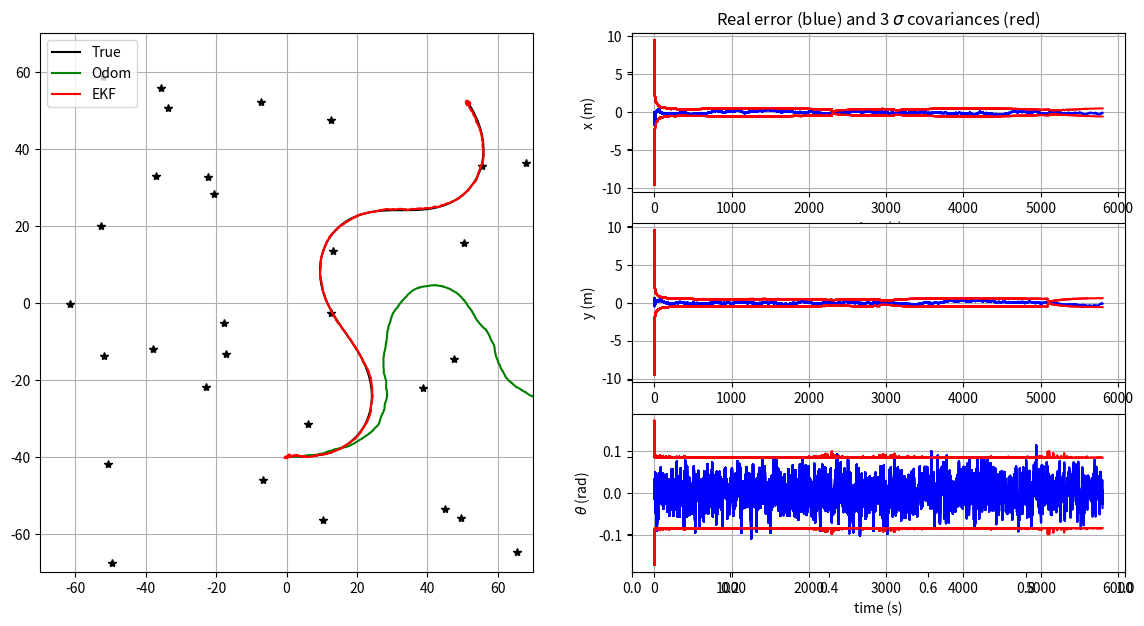

Generate this figure with matplotlib:
"""
TP Kalman filter for mobile robots localization

[redacted]
"""

from math import sin, cos, atan2, pi, sqrt
import matplotlib.pyplot as plt
import numpy as np
seed = 123456
np.random.seed(seed)

import os
try:
    os.makedirs("outputs")
except:
    pass

# ---- Simulator class (world, control and sensors) ----

class Simulation:
    def __init__(self, Tf, dt_pred, xTrue, QTrue, xOdom, Map, RTrue, dt_meas):
        self.Tf = Tf
        self.dt_pred = dt_pred
        self.nSteps = int(np.round(Tf/dt_pred))
        self.QTrue = QTrue
        self.xTrue = xTrue
        self.xOdom = xOdom
        self.Map = Map
        self.RTrue = RTrue
        self.dt_meas = dt_meas
        
    # return true control at step k
    def get_robot_control(self, k):
        # generate  sin trajectory
        u = np.array([[0, 0.025,  0.1*np.pi / 180 * sin(3*np.pi * k / self.nSteps)]]).T
        return u
    
    
    # simulate new true robot position
    def simulate_world(self, k):
        dt_pred = self.dt_pred
        u = self.get_robot_control(k)
        self.xTrue = tcomp(self.xTrue, u, dt_pred)
        self.xTrue[2, 0] = angle_wrap(self.xTrue[2, 0])
    
    
    # computes and returns noisy odometry
    def get_odometry(self, k):
        # Ensuring random repetability for given k
        np.random.seed(seed*2 + k)
        
        # Model
        dt_pred = self.dt_pred
        u = self.get_robot_control(k)
        xnow = tcomp(self.xOdom, u, dt_pred)
        uNoise = np.sqrt(self.QTrue) @ np.random.randn(3)
        uNoise = np.array([uNoise]).T
        xnow = tcomp(xnow, uNoise, dt_pred)
        self.xOdom = xnow
        u = u + dt_pred*uNoise
        return xnow, u


    # generate a noisy observation of a random amer
    def get_observation(self, k):
        # Ensuring random repetability for given k
        np.random.seed(seed*3 + k)

        # Model
        if k*self.dt_pred % self.dt_meas == 0:
            notValidCondition = False # False: measurement valid / True: measurement not valid
            if notValidCondition:
                z = None
                iFeature = None
            else:
                iFeature = np.random.randint(0, self.Map.shape[1] - 1)
                zNoise = np.sqrt(self.RTrue) @ np.random.randn(2)
                zNoise = np.array([zNoise]).T
                z = observation_model(self.xTrue, iFeature, self.Map) + zNoise
                z[1, 0] = angle_wrap(z[1, 0])
        else:
            z = None
            iFeature = None
        
        return [z, iFeature]


# ---- Kalman Filter: model functions ----

# evolution model (f)
def motion_model(x, u, dt_pred):
    # x: estimated state (x, y, heading)
    # u: control input or odometry measurement in body frame (Vx, Vy, angular rate)
    
    xPred = tcomp(x, u, dt_pred)
    xPred[2, 0] = angle_wrap(xPred[2, 0])
    
    return xPred


# observation model (h)
def observation_model(xVeh, iFeature, Map):
    # xVeh: vecule state
    # iFeature: observed amer index
    # Map: map of all amers

    Dx = Map[0, iFeature] - xVeh[0, 0]
    Dy = Map[1, iFeature] - xVeh[1, 0]
    theta_k = xVeh[2, 0]

    z = np.array([
        [np.sqrt((Dx)**2 + (Dy)**2)],
        [np.arctan2(Dy, Dx) - theta_k]
    ])

    z[1, 0] = angle_wrap(z[1, 0])
    
    return z


# ---- Kalman Filter: Jacobian functions to be completed ----

# h(x) Jacobian wrt x
def get_obs_jac(xPred, iFeature, Map):
    # xPred: predicted state
    # iFeature: observed amer index
    # Map: map of all amers
    
    Dx = Map[0, iFeature] - xPred[0, 0]
    Dy = Map[1, iFeature] - xPred[1, 0]

    r2_k = Dx**2 + Dy**2
    r_k = np.sqrt(r2_k)

    jH = np.array([
        [-Dx/r_k, -Dy/r_k, 0],
        [Dy/r2_k, -Dx/r2_k, -1]
    ])

    return jH


# f(x,u) Jacobian wrt x
def F(x, u, dt_pred):
    # x: estimated state (x, y, heading)
    # u: control input (Vx, Vy, angular rate)
    # dt_pred: time step
    
    vx = u[0, 0]
    vy = u[1, 0]
    
    theta = x[2, 0]
    s = np.sin(theta)
    c = np.cos(theta)
    
    df_dx = np.array([
        [1, 0, -(vx * s + vy * c) * dt_pred],
        [0, 1,  (vx * c - vy * s) * dt_pred],
        [0, 0,  1]
    ])
    
    return df_dx


# f(x,u) Jacobian wrt w (noise on the control input u)
def G(x, u, dt_pred):
    # x: estimated state (x, y, heading) in ground frame
    # u: control input (Vx, Vy, angular rate) in robot frame
    # dt_pred: time step for prediction

    theta = x[2, 0]
    s = np.sin(theta)
    c = np.cos(theta)
    
    df_du = np.array([
        [c*dt_pred, -s*dt_pred,0],
        [s*dt_pred, c*dt_pred, 0],
        [0, 0,  dt_pred]
    ])

    return df_du

# ---- Utils functions ----
# Display error ellipses
def plot_covariance_ellipse(xEst, PEst, axes, lineType):
    """
    Plot one covariance ellipse from covariance matrix
    """

    Pxy = PEst[0:2, 0:2]
    eigval, eigvec = np.linalg.eig(Pxy)

    if eigval[0] >= eigval[1]:
        bigind = 0
        smallind = 1
    else:
        bigind = 1
        smallind = 0

    if eigval[smallind] < 0:
        print('Pb with Pxy :\n', Pxy)
        exit()

    t = np.arange(0, 2 * pi + 0.1, 0.1)
    a = sqrt(eigval[bigind])
    b = sqrt(eigval[smallind])
    x = [3 * a * cos(it) for it in t]
    y = [3 * b * sin(it) for it in t]
    angle = atan2(eigvec[bigind, 1], eigvec[bigind, 0])
    rot = np.array([[cos(angle), sin(angle)],
                    [-sin(angle), cos(angle)]])
    fx = rot @ (np.array([x, y]))
    px = np.array(fx[0, :] + xEst[0, 0]).flatten()
    py = np.array(fx[1, :] + xEst[1, 0]).flatten()
    axes.plot(px, py, lineType)


# fit angle between -pi and pi
def angle_wrap(a):
    while a > np.pi:
        a = a - 2 * np.pi
    while a < -np.pi:
        a = a + 2 * np.pi
    return a


# composes two transformations
def tcomp(tab, tbc, dt):
    assert tab.ndim == 2 # eg: robot state [x, y, heading]
    assert tbc.ndim == 2 # eg: robot control [Vx, Vy, angle rate]
    #dt : time-step (s)

    angle = tab[2, 0] + dt * tbc[2, 0] # angular integration by Euler

    angle = angle_wrap(angle)
    s = sin(tab[2, 0])
    c = cos(tab[2, 0])
    position = tab[0:2] + dt * np.array([[c, -s], [s, c]]) @ tbc[0:2] # position integration by Euler
    out = np.vstack((position, angle))

    return out


# =============================================================================
# Main Program
# =============================================================================

# Init displays
show_animation = True
save = False

f, (ax1, ax2) = plt.subplots(1, 2, sharey=True, figsize=(14, 7))
ax3 = plt.subplot(3, 2, 2)
ax4 = plt.subplot(3, 2, 4)
ax5 = plt.subplot(3, 2, 6)

# ---- General variables ----

# Simulation time
Tf = 6000       # final time (s)
dt_pred = 1     # Time between two dynamical predictions (s)
dt_meas = 1     # Time between two measurement updates (s)

# Location of landmarks
nLandmarks = 30
Map = 140*(np.random.rand(2, nLandmarks) - 1/2)

# True covariance of errors used for simulating robot movements
QTrue = np.diag([0.01, 0.01, 1*pi/180]) ** 2
RTrue = np.diag([3.0, 3*pi/180]) ** 2

# Modeled errors used in the Kalman filter process
QEst = 1*np.eye(3, 3) @ QTrue
REst = 1*np.eye(2, 2) @ RTrue

# initial conditions
xTrue = np.array([[1, -40, -pi/2]]).T
xOdom = xTrue
xEst = xTrue
PEst = 10 * np.diag([1, 1, (1*pi/180)**2])

# Init history matrixes
hxEst = xEst
hxTrue = xTrue
hxOdom = xOdom
hxError = np.abs(xEst-xTrue)  # pose error
hxVar = np.sqrt(np.diag(PEst).reshape(3, 1))  # state std dev
htime = [0]

# Simulation environment
simulation = Simulation(Tf, dt_pred, xTrue, QTrue, xOdom, Map, RTrue, dt_meas)

# Temporal loop
for k in range(1, simulation.nSteps):

    # Simulate robot motion
    simulation.simulate_world(k)

    # Get odometry measurements
    xOdom, u_tilde = simulation.get_odometry(k)

    # Kalman prediction

    Fk = F(xEst, u_tilde, dt_pred)
    Gk = G(xEst, u_tilde, dt_pred)

    xPred = motion_model(xEst,u_tilde,dt_pred)
    PPred = Fk @ PEst @ Fk.T + Gk @ QEst @ Gk.T

    # Get random landmark observation
    [z, iFeature] = simulation.get_observation(k)

    if z is not None:
        # Predict observation
        zPred = observation_model(xPred, iFeature, Map)

        # get observation Jacobian
        H = get_obs_jac(xPred, iFeature, Map)

        # compute Kalman gain - with dir and distance
        Innov = z - zPred # observation error (innovation)
        Innov[1, 0] = angle_wrap(Innov[1, 0])
        
        S = H @ PPred @ H.T + REst 
        K = PPred @ H.T @ np.linalg.inv(S)

        # Compute Kalman gain to use only distance
#        Innov = #...................       # observation error (innovation)
#        H = #...................
#        S = #...................
#        K = #...................

        # Compute Kalman gain to use only direction
#        Innov = #...................       # observation error (innovation)
#        Innov[1, 0] = angle_wrap(Innov[1, 0])
#        H = #...................           # observation error (innovation)
#        S = #...................
#        K = #...................

        # perform kalman update
        xEst =  xPred + K @ Innov
        xEst[2, 0] = angle_wrap(xEst[2, 0])

        PEst = (np.eye(3) - K @ H) @PPred
        
        
        PEst = 0.5 * (PEst + PEst.T)  # ensure symetry

    else:
        # there was no observation available
        xEst = xPred
        PEst = PPred

    # store data history
    hxTrue = np.hstack((hxTrue, simulation.xTrue))
    hxOdom = np.hstack((hxOdom, simulation.xOdom))
    hxEst = np.hstack((hxEst, xEst))
    err = xEst - simulation.xTrue
    err[2, 0] = angle_wrap(err[2, 0])
    hxError = np.hstack((hxError, err))
    hxVar = np.hstack((hxVar, np.sqrt(np.diag(PEst).reshape(3, 1))))
    htime.append(k*simulation.dt_pred)

    # plot every 15 updates
    if show_animation and k*simulation.dt_pred % 200 == 0:
        # for stopping simulation with the esc key.
        plt.gcf().canvas.mpl_connect('key_release_event',
                    lambda event: [exit(0) if event.key == 'escape' else None])

        ax1.cla()
        
        times = np.stack(htime)

        # Plot true landmark and trajectory
        ax1.plot(Map[0, :], Map[1, :], "*k")
        ax1.plot(hxTrue[0, :], hxTrue[1, :], "-k", label="True")

        # Plot odometry trajectory
        ax1.plot(hxOdom[0, :], hxOdom[1, :], "-g", label="Odom")

        # Plot estimated trajectory an pose covariance
        ax1.plot(hxEst[0, :], hxEst[1, :], "-r", label="EKF")
        ax1.plot(xEst[0], xEst[1], ".r")
        plot_covariance_ellipse(xEst,
                                PEst, ax1, "--r")

        ax1.axis([-70, 70, -70, 70])
        ax1.grid(True)
        ax1.legend()

        # plot errors curves
        ax3.plot(times, hxError[0, :], 'b')
        ax3.plot(times, 3.0 * hxVar[0, :], 'r')
        ax3.plot(times, -3.0 * hxVar[0, :], 'r')
        ax3.grid(True)
        ax3.set_ylabel('x (m)')
        ax3.set_xlabel('time (s)')
        ax3.set_title('Real error (blue) and 3 $\sigma$ covariances (red)')

        ax4.plot(times, hxError[1, :], 'b')
        ax4.plot(times, 3.0 * hxVar[1, :], 'r')
        ax4.plot(times, -3.0 * hxVar[1, :], 'r')
        ax4.grid(True)
        ax4.set_ylabel('y (m)')
        ax5.set_xlabel('time (s)')

        ax5.plot(times, hxError[2, :], 'b')
        ax5.plot(times, 3.0 * hxVar[2, :], 'r')
        ax5.plot(times, -3.0 * hxVar[2, :], 'r')
        ax5.grid(True)
        ax5.set_ylabel(r"$\theta$ (rad)")
        ax5.set_xlabel('time (s)')
        
        if save: plt.savefig(r'outputs/EKF_' + str(k) + '.png')
#        plt.pause(0.001)

plt.savefig('EKFLocalization.png')
print("Press Q in figure to finish...")
plt.show()
